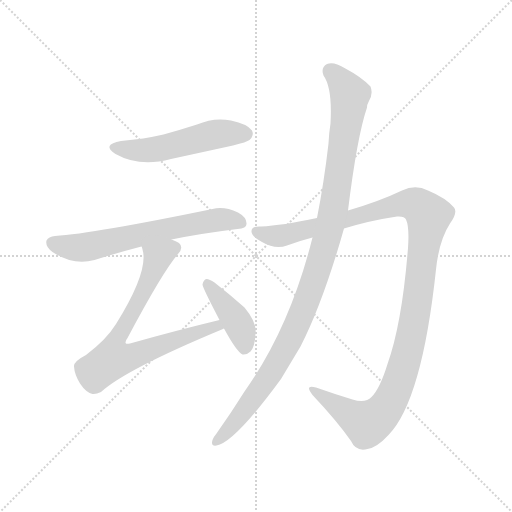
t = 0.00 s
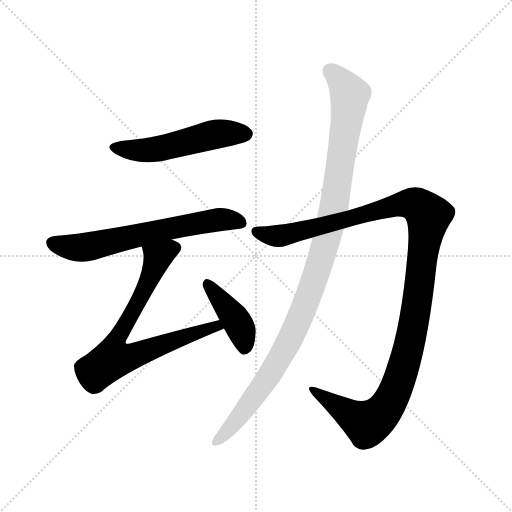
t = 4.10 s
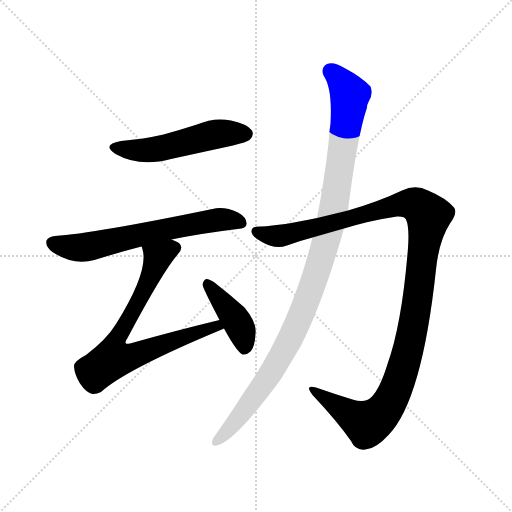
t = 4.28 s
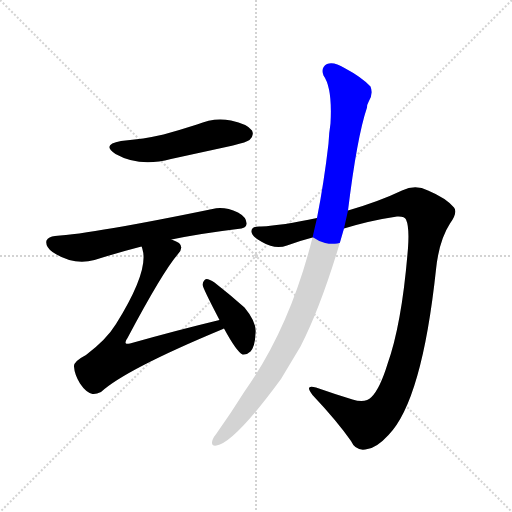
t = 4.45 s
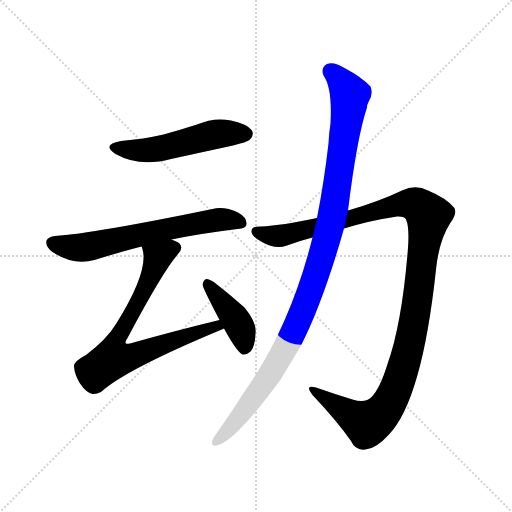
t = 4.62 s
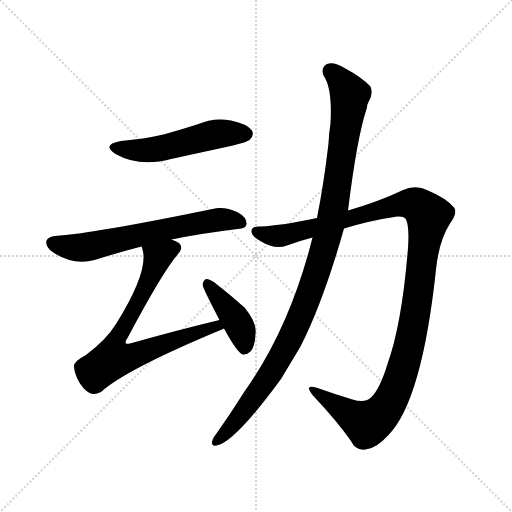
t = 5.32 s

The animated SVG that drew these frames (rendered in a browser with its animation timeline set to each time). Animation: 6 CSS @keyframes rules; one cycle of 5.32 s.

<svg version="1.1" viewBox="0 0 1024 1024" xmlns="http://www.w3.org/2000/svg">
  <g stroke="lightgray" stroke-dasharray="1,1" stroke-width="1" transform="scale(4, 4)">
    <line x1="0" y1="0" x2="256" y2="256"></line>
    <line x1="256" y1="0" x2="0" y2="256"></line>
    <line x1="128" y1="0" x2="128" y2="256"></line>
    <line x1="0" y1="128" x2="256" y2="128"></line>
  </g>
  <g transform="scale(1, -1) translate(0, -848)">
    <style type="text/css">
      
        @keyframes keyframes0 {
          from {
            stroke: blue;
            stroke-dashoffset: 517;
            stroke-width: 128;
          }
          63% {
            animation-timing-function: step-end;
            stroke: blue;
            stroke-dashoffset: 0;
            stroke-width: 128;
          }
          to {
            stroke: black;
            stroke-width: 1024;
          }
        }
        #make-me-a-hanzi-animation-0 {
          animation: keyframes0 0.6707356770833334s both;
          animation-delay: 0s;
          animation-timing-function: linear;
        }
      
        @keyframes keyframes1 {
          from {
            stroke: blue;
            stroke-dashoffset: 640;
            stroke-width: 128;
          }
          68% {
            animation-timing-function: step-end;
            stroke: blue;
            stroke-dashoffset: 0;
            stroke-width: 128;
          }
          to {
            stroke: black;
            stroke-width: 1024;
          }
        }
        #make-me-a-hanzi-animation-1 {
          animation: keyframes1 0.7708333333333334s both;
          animation-delay: 0.6707356770833334s;
          animation-timing-function: linear;
        }
      
        @keyframes keyframes2 {
          from {
            stroke: blue;
            stroke-dashoffset: 748;
            stroke-width: 128;
          }
          71% {
            animation-timing-function: step-end;
            stroke: blue;
            stroke-dashoffset: 0;
            stroke-width: 128;
          }
          to {
            stroke: black;
            stroke-width: 1024;
          }
        }
        #make-me-a-hanzi-animation-2 {
          animation: keyframes2 0.8587239583333334s both;
          animation-delay: 1.4415690104166667s;
          animation-timing-function: linear;
        }
      
        @keyframes keyframes3 {
          from {
            stroke: blue;
            stroke-dashoffset: 410;
            stroke-width: 128;
          }
          57% {
            animation-timing-function: step-end;
            stroke: blue;
            stroke-dashoffset: 0;
            stroke-width: 128;
          }
          to {
            stroke: black;
            stroke-width: 1024;
          }
        }
        #make-me-a-hanzi-animation-3 {
          animation: keyframes3 0.5836588541666666s both;
          animation-delay: 2.30029296875s;
          animation-timing-function: linear;
        }
      
        @keyframes keyframes4 {
          from {
            stroke: blue;
            stroke-dashoffset: 1189;
            stroke-width: 128;
          }
          79% {
            animation-timing-function: step-end;
            stroke: blue;
            stroke-dashoffset: 0;
            stroke-width: 128;
          }
          to {
            stroke: black;
            stroke-width: 1024;
          }
        }
        #make-me-a-hanzi-animation-4 {
          animation: keyframes4 1.2176106770833333s both;
          animation-delay: 2.8839518229166665s;
          animation-timing-function: linear;
        }
      
        @keyframes keyframes5 {
          from {
            stroke: blue;
            stroke-dashoffset: 1074;
            stroke-width: 128;
          }
          78% {
            animation-timing-function: step-end;
            stroke: blue;
            stroke-dashoffset: 0;
            stroke-width: 128;
          }
          to {
            stroke: black;
            stroke-width: 1024;
          }
        }
        #make-me-a-hanzi-animation-5 {
          animation: keyframes5 1.1240234375s both;
          animation-delay: 4.1015625s;
          animation-timing-function: linear;
        }
      
    </style>
    
      <path d="M 242 566 Q 202 559 231 540 Q 279 513 342 530 L 466 557 Q 494 564 499 568 Q 509 577 504 587 Q 495 600 462 607 Q 428 614 394 599 Q 363 589 327 579 Q 288 570 242 566 Z" fill="lightgray"></path>
    
      <path d="M 343 369 Q 401 381 475 390 Q 493 391 493 400 Q 494 413 476 423 Q 448 436 425 430 Q 187 381 110 376 Q 97 375 93 367 Q 90 355 105 344 Q 147 316 189 328 Q 240 344 283 355 L 343 369 Z" fill="lightgray"></path>
    
      <path d="M 439 208 Q 352 187 260 161 Q 253 160 252 161 Q 249 164 255 172 Q 325 304 356 340 Q 368 353 358 362 Q 352 366 343 369 C 316 382 276 384 283 355 Q 284 354 285 349 Q 298 306 232 200 Q 213 169 172 138 Q 147 125 148 115 Q 149 99 160 81 Q 172 63 185 60 Q 192 59 202 64 Q 251 109 446 190 Q 446 191 448 191 C 476 203 468 215 439 208 Z" fill="lightgray"></path>
    
      <path d="M 448 191 Q 473 145 485 139 Q 494 138 501 145 Q 510 155 511 181 Q 514 203 489 233 Q 461 258 429 283 Q 419 290 413 290 Q 407 289 405 279 Q 405 273 439 208 L 448 191 Z" fill="lightgray"></path>
    
      <path d="M 688 391 Q 740 407 794 415 Q 809 416 812 409 Q 819 394 816 352 Q 804 201 775 120 Q 760 71 743 54 Q 731 41 705 49 Q 666 61 632 73 Q 608 80 625 58 Q 674 6 702 -34 Q 712 -56 735 -50 Q 754 -47 777 -22 Q 844 47 872 309 Q 878 367 900 401 Q 916 423 908 433 Q 892 452 856 467 Q 831 480 804 467 Q 758 445 696 427 L 634 412 Q 564 397 522 395 Q 503 396 503 386 Q 502 376 524 364 Q 551 348 574 357 Q 598 366 625 373 L 688 391 Z" fill="lightgray"></path>
    
      <path d="M 625 373 Q 580 193 489 65 Q 462 22 433 -19 Q 427 -26 425 -32 Q 421 -45 433 -43 Q 469 -37 562 90 L 601 155 Q 646 243 688 391 L 696 427 Q 714 574 734 633 Q 734 639 737 644 Q 747 660 741 675 Q 723 694 689 712 Q 668 725 654 720 Q 641 713 647 697 Q 665 672 661 601 Q 658 583 657 561 Q 648 483 634 412 L 625 373 Z" fill="lightgray"></path>
    
    
      <clipPath id="make-me-a-hanzi-clip-0">
        <path d="M 242 566 Q 202 559 231 540 Q 279 513 342 530 L 466 557 Q 494 564 499 568 Q 509 577 504 587 Q 495 600 462 607 Q 428 614 394 599 Q 363 589 327 579 Q 288 570 242 566 Z"></path>
      </clipPath>
      <path clip-path="url(#make-me-a-hanzi-clip-0)" d="M 234 554 L 297 548 L 431 580 L 491 580" fill="none" id="make-me-a-hanzi-animation-0" stroke-dasharray="389 778" stroke-linecap="round"></path>
    
      <clipPath id="make-me-a-hanzi-clip-1">
        <path d="M 343 369 Q 401 381 475 390 Q 493 391 493 400 Q 494 413 476 423 Q 448 436 425 430 Q 187 381 110 376 Q 97 375 93 367 Q 90 355 105 344 Q 147 316 189 328 Q 240 344 283 355 L 343 369 Z"></path>
      </clipPath>
      <path clip-path="url(#make-me-a-hanzi-clip-1)" d="M 104 362 L 167 353 L 394 403 L 442 409 L 481 403" fill="none" id="make-me-a-hanzi-animation-1" stroke-dasharray="512 1024" stroke-linecap="round"></path>
    
      <clipPath id="make-me-a-hanzi-clip-2">
        <path d="M 439 208 Q 352 187 260 161 Q 253 160 252 161 Q 249 164 255 172 Q 325 304 356 340 Q 368 353 358 362 Q 352 366 343 369 C 316 382 276 384 283 355 Q 284 354 285 349 Q 298 306 232 200 Q 213 169 172 138 Q 147 125 148 115 Q 149 99 160 81 Q 172 63 185 60 Q 192 59 202 64 Q 251 109 446 190 Q 446 191 448 191 C 476 203 468 215 439 208 Z"></path>
      </clipPath>
      <path clip-path="url(#make-me-a-hanzi-clip-2)" d="M 349 352 L 315 333 L 292 275 L 229 159 L 226 130 L 256 133 L 420 193 L 445 195" fill="none" id="make-me-a-hanzi-animation-2" stroke-dasharray="620 1240" stroke-linecap="round"></path>
    
      <clipPath id="make-me-a-hanzi-clip-3">
        <path d="M 448 191 Q 473 145 485 139 Q 494 138 501 145 Q 510 155 511 181 Q 514 203 489 233 Q 461 258 429 283 Q 419 290 413 290 Q 407 289 405 279 Q 405 273 439 208 L 448 191 Z"></path>
      </clipPath>
      <path clip-path="url(#make-me-a-hanzi-clip-3)" d="M 414 281 L 472 209 L 486 176 L 488 150" fill="none" id="make-me-a-hanzi-animation-3" stroke-dasharray="282 564" stroke-linecap="round"></path>
    
      <clipPath id="make-me-a-hanzi-clip-4">
        <path d="M 688 391 Q 740 407 794 415 Q 809 416 812 409 Q 819 394 816 352 Q 804 201 775 120 Q 760 71 743 54 Q 731 41 705 49 Q 666 61 632 73 Q 608 80 625 58 Q 674 6 702 -34 Q 712 -56 735 -50 Q 754 -47 777 -22 Q 844 47 872 309 Q 878 367 900 401 Q 916 423 908 433 Q 892 452 856 467 Q 831 480 804 467 Q 758 445 696 427 L 634 412 Q 564 397 522 395 Q 503 396 503 386 Q 502 376 524 364 Q 551 348 574 357 Q 598 366 625 373 L 688 391 Z"></path>
      </clipPath>
      <path clip-path="url(#make-me-a-hanzi-clip-4)" d="M 513 384 L 563 377 L 809 441 L 837 436 L 857 417 L 827 195 L 811 126 L 774 35 L 754 13 L 733 2 L 625 67" fill="none" id="make-me-a-hanzi-animation-4" stroke-dasharray="1061 2122" stroke-linecap="round"></path>
    
      <clipPath id="make-me-a-hanzi-clip-5">
        <path d="M 625 373 Q 580 193 489 65 Q 462 22 433 -19 Q 427 -26 425 -32 Q 421 -45 433 -43 Q 469 -37 562 90 L 601 155 Q 646 243 688 391 L 696 427 Q 714 574 734 633 Q 734 639 737 644 Q 747 660 741 675 Q 723 694 689 712 Q 668 725 654 720 Q 641 713 647 697 Q 665 672 661 601 Q 658 583 657 561 Q 648 483 634 412 L 625 373 Z"></path>
      </clipPath>
      <path clip-path="url(#make-me-a-hanzi-clip-5)" d="M 661 705 L 700 659 L 669 441 L 644 337 L 587 183 L 537 93 L 476 11 L 434 -34" fill="none" id="make-me-a-hanzi-animation-5" stroke-dasharray="946 1892" stroke-linecap="round"></path>
    
  </g>
</svg>
